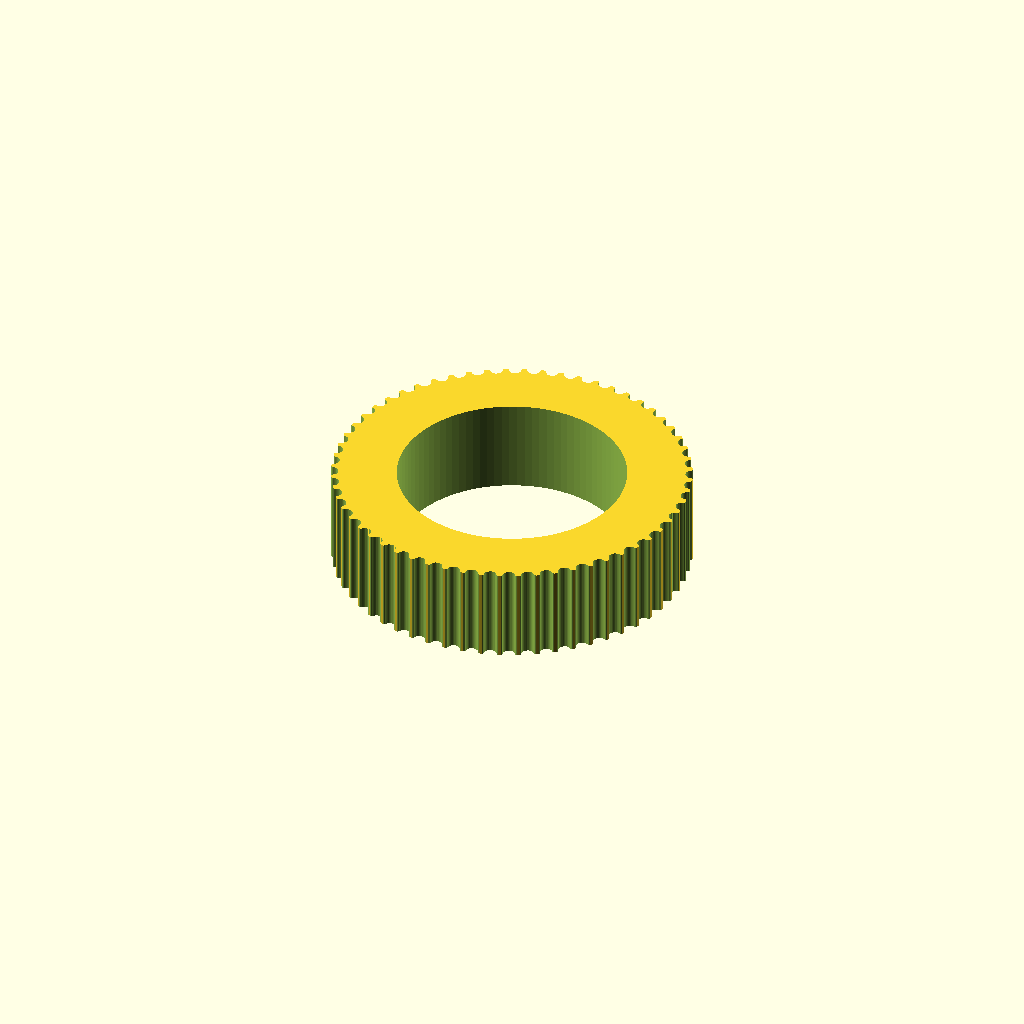
Cell 1 — every parameter at its default value.
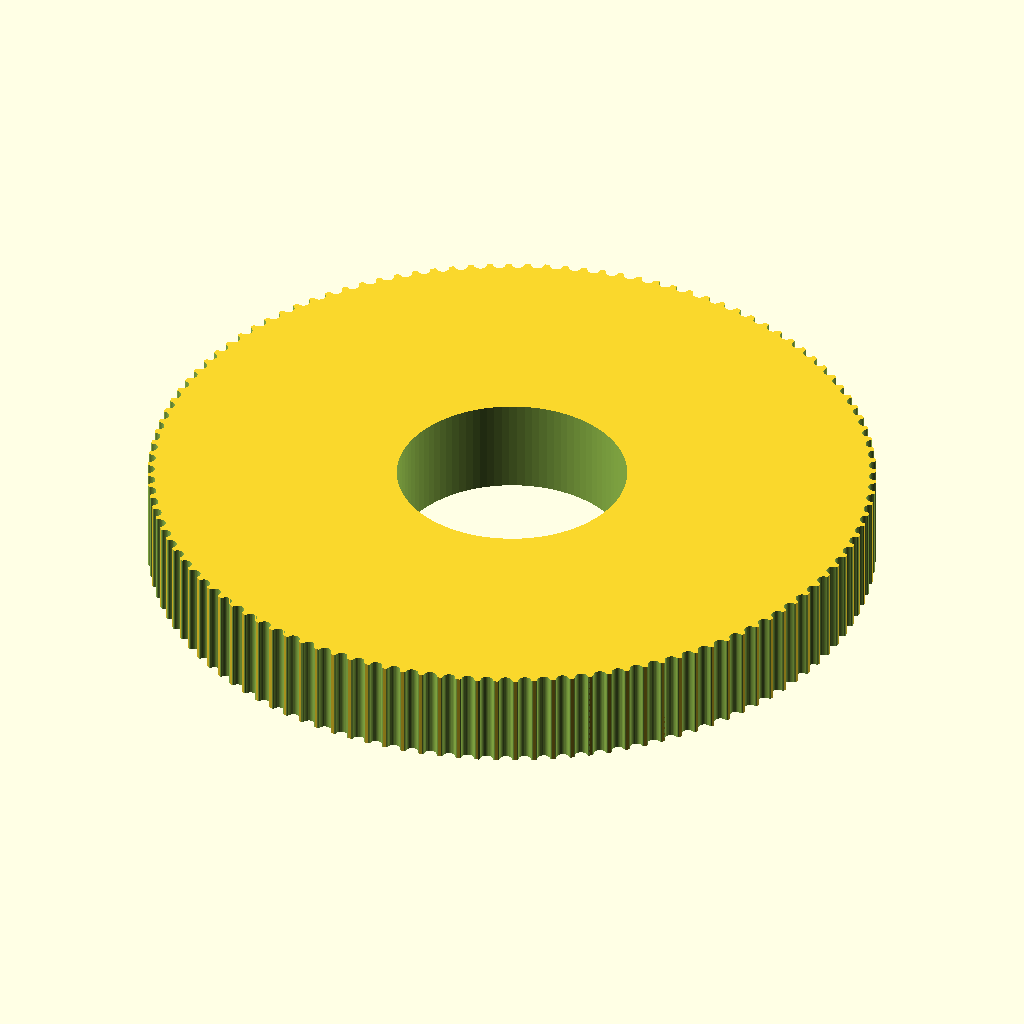
Cell 2: teeth = 120 (everything else at default).
All cells are drawn from one camera (rotation 55°, 0°, 25°, orthographic, colour scheme Cornfield), so only the parameter changes between them.
OpenSCAD source file OpenSCAD_OldTests/amscope_120series_x_knob_60teeth.scad:
// Parametric Pulley with multiple belt profiles
// by droftarts January 2012

// Based on pulleys by:
// http://www.thingiverse.com/thing:11256 by me!
// https://github.com/prusajr/PrusaMendel by Josef Prusa
// http://www.thingiverse.com/thing:3104 by GilesBathgate
// http://www.thingiverse.com/thing:2079 by nophead

// dxf tooth data from http://oem.cadregister.com/asp/PPOW_Entry.asp?company=915217&elementID=07807803/METRIC/URETH/WV0025/F
// pulley diameter checked and modelled from data at http://www.sdp-si.com/D265/HTML/D265T016.html

/**
 * @name Pulley
 * @category Printed
 * @using 1 x m3 nut, normal or nyloc
 * @using 1 x m3x10 set screw or 1 x m3x8 grub screw
 */


//RN: Standard hobby pully is GT2_2mm
//RN: X knob (lower/smaller) -- shaft 26.25 mm, 60 teeth
//RN: Y knob (upper/larger) -- shaft 29.5 mm, 60 teeth
//RN:
//RN: AmScope 120 series circa 2018:
//RN: X knob (lower/smaller) -- shaft 23 mm
//RN: Y knob (upper/larger) -- shaft 26 mm
//RN: Made the shafts 1 mm larger to handle variances in my printer.


// tuneable constants

teeth = 60;			// Number of teeth, standard Mendel T5 belt = 8, gives Outside Diameter of 11.88mm

motor_shaft = 24;	// NEMA17 motor shaft exact diameter = 5


profile = 12;		// 1=MXL 2=40DP 3=XL 4=H 5=T2.5 6=T5 7=T10 8=AT5 9=HTD_3mm 10=HTD_5mm 11=HTD_8mm 12=GT2_2mm 13=GT2_3mm 14=GT2_5mm







m3_dia = 0;		// 3mm hole diameter
m3_nut_hex = 0;		// 1 for hex, 0 for square nut
m3_nut_flats = 0;	// normal M3 hex nut exact width = 5.5
m3_nut_depth = 0;	// normal M3 hex nut exact depth = 2.4, nyloc = 4

retainer = 0;		// Belt retainer above teeth, 0 = No, 1 = Yes
retainer_ht = 0;	// height of retainer flange over pulley, standard = 1.5
idler = 1;			// Belt retainer below teeth, 0 = No, 1 = Yes
idler_ht = 0;		// height of idler flange over pulley, standard = 1.5

pulley_t_ht = 10;	// length of toothed part of pulley, standard = 12
pulley_b_ht = 0;		// pulley base height, standard = 8. Set to same as idler_ht if you want an idler but no pulley.
pulley_b_dia = 30;	// pulley base diameter, standard = 20
no_of_nuts = 0;		// number of captive nuts required, standard = 1
nut_angle = 90;		// angle between nuts, standard = 90
nut_shaft_distance = 0;	// distance between inner face of nut and shaft, can be negative.


//	********************************
//	** Scaling tooth for good fit **
//	********************************
/*	To improve fit of belt to pulley, set the following constant. Decrease or increase by 0.1mm at a time. We are modelling the *BELT* tooth here, not the tooth on the pulley. Increasing the number will *decrease* the pulley tooth size. Increasing the tooth width will also scale proportionately the tooth depth, to maintain the shape of the tooth, and increase how far into the pulley the tooth is indented. Can be negative */

additional_tooth_width = 0.2; //mm

//	If you need more tooth depth than this provides, adjust the following constant. However, this will cause the shape of the tooth to change.

additional_tooth_depth = 0; //mm

// calculated constants

nut_elevation = pulley_b_ht/2;
m3_nut_points = 2*((m3_nut_flats/2)/cos(30)); // This is needed for the nut trap

// The following set the pulley diameter for a given number of teeth

MXL_pulley_dia = tooth_spacing (2.032,0.254);
40DP_pulley_dia = tooth_spacing (2.07264,0.1778);
XL_pulley_dia = tooth_spacing (5.08,0.254);
H_pulley_dia = tooth_spacing (9.525,0.381);
T2_5_pulley_dia = tooth_spaceing_curvefit (0.7467,0.796,1.026);
T5_pulley_dia = tooth_spaceing_curvefit (0.6523,1.591,1.064);
T10_pulley_dia = tooth_spacing (10,0.93);
AT5_pulley_dia = tooth_spaceing_curvefit (0.6523,1.591,1.064);
HTD_3mm_pulley_dia = tooth_spacing (3,0.381);
HTD_5mm_pulley_dia = tooth_spacing (5,0.5715);
HTD_8mm_pulley_dia = tooth_spacing (8,0.6858);
GT2_2mm_pulley_dia = tooth_spacing (2,0.254);
GT2_3mm_pulley_dia = tooth_spacing (3,0.381);
GT2_5mm_pulley_dia = tooth_spacing (5,0.5715);

// The following calls the pulley creation part, and passes the pulley diameter and tooth width to that module

if ( profile == 1 ) { pulley ( "MXL" , MXL_pulley_dia , 0.508 , 1.321 ); }
if ( profile == 2 ) { pulley ( "40 D.P." , 40DP_pulley_dia , 0.457 , 1.226 ); }
if ( profile == 3 ) { pulley ( "XL" , XL_pulley_dia , 1.27, 3.051 ); }
if ( profile == 4 ) { pulley ( "H" , H_pulley_dia ,1.905 , 5.359 ); }
if ( profile == 5 ) { pulley ( "T2.5" , T2_5_pulley_dia , 0.7 , 1.678 ); }
if ( profile == 6 ) { pulley ( "T5" , T5_pulley_dia , 1.19 , 3.264 ); }
if ( profile == 7 ) { pulley ( "T10" , T10_pulley_dia , 2.5 , 6.13 ); }
if ( profile == 8 ) { pulley ( "AT5" , AT5_pulley_dia , 1.19 , 4.268 ); }
if ( profile == 9 ) { pulley ( "HTD 3mm" , HTD_3mm_pulley_dia , 1.289 , 2.27 ); }
if ( profile == 10 ) { pulley ( "HTD 5mm" , HTD_5mm_pulley_dia , 2.199 , 3.781 ); }
if ( profile == 11 ) { pulley ( "HTD 8mm" , HTD_8mm_pulley_dia , 3.607 , 6.603 ); }
if ( profile == 12 ) { pulley ( "GT2 2mm" , GT2_2mm_pulley_dia , 0.764 , 1.494 ); }
if ( profile == 13 ) { pulley ( "GT2 3mm" , GT2_3mm_pulley_dia , 1.169 , 2.31 ); }
if ( profile == 14 ) { pulley ( "GT2 5mm" , GT2_5mm_pulley_dia , 1.969 , 3.952 ); }

// Functions

function tooth_spaceing_curvefit (b,c,d)
	= ((c * pow(teeth,d)) / (b + pow(teeth,d))) * teeth ;

function tooth_spacing(tooth_pitch,pitch_line_offset)
	= (2*((teeth*tooth_pitch)/(3.14159265*2)-pitch_line_offset)) ;

// Main Module

module pulley( belt_type , pulley_OD , tooth_depth , tooth_width )
	{
	echo (str("Belt type = ",belt_type,"; Number of teeth = ",teeth,"; Pulley Outside Diameter = ",pulley_OD,"mm "));
	tooth_distance_from_centre = sqrt( pow(pulley_OD/2,2) - pow((tooth_width+additional_tooth_width)/2,2));
	tooth_width_scale = (tooth_width + additional_tooth_width ) / tooth_width;
	tooth_depth_scale = ((tooth_depth + additional_tooth_depth ) / tooth_depth) ;


//	************************************************************************
//	*** uncomment the following line if pulley is wider than puller base ***
//	************************************************************************

//	translate ([0,0, pulley_b_ht + pulley_t_ht + retainer_ht ]) rotate ([0,180,0])

	difference()
	 {	 
		union()
		{
			//base
	
			if ( pulley_b_ht < 2 ) { echo ("CAN'T DRAW PULLEY BASE, HEIGHT LESS THAN 2!!!"); } else {
				rotate_extrude($fn=pulley_b_dia*2)
				{
						square([pulley_b_dia/2-1,pulley_b_ht]);
						square([pulley_b_dia/2,pulley_b_ht-1]);
						translate([pulley_b_dia/2-1,pulley_b_ht-1]) circle(1);
				}
			}
	
		difference()
			{
			//shaft - diameter is outside diameter of pulley
			
			translate([0,0,pulley_b_ht]) 
			rotate ([0,0,360/(teeth*4)]) 
			cylinder(r=pulley_OD/2,h=pulley_t_ht, $fn=teeth*4);
	
			//teeth - cut out of shaft
		
			for(i=[1:teeth]) 
			rotate([0,0,i*(360/teeth)])
			translate([0,-tooth_distance_from_centre,pulley_b_ht -1]) 
			scale ([ tooth_width_scale , tooth_depth_scale , 1 ]) 
			{
			if ( profile == 1 ) { MXL();}
			if ( profile == 2 ) { 40DP();}
			if ( profile == 3 ) { XL();}
			if ( profile == 4 ) { H();}
			if ( profile == 5 ) { T2_5();}
			if ( profile == 6 ) { T5();}
			if ( profile == 7 ) { T10();}
			if ( profile == 8 ) { AT5();}
			if ( profile == 9 ) { HTD_3mm();}
			if ( profile == 10 ) { HTD_5mm();}
			if ( profile == 11 ) { HTD_8mm();}
			if ( profile == 12 ) { GT2_2mm();}
			if ( profile == 13 ) { GT2_3mm();}
			if ( profile == 14 ) { GT2_5mm();}
			}

			}
			
		//belt retainer / idler
		if ( retainer > 0 ) {translate ([0,0, pulley_b_ht + pulley_t_ht ]) 
		rotate_extrude($fn=teeth*4)  
		polygon([[0,0],[pulley_OD/2,0],[pulley_OD/2 + retainer_ht , retainer_ht],[0 , retainer_ht],[0,0]]);}
		
		if ( idler > 0 ) {translate ([0,0, pulley_b_ht - idler_ht ]) 
		rotate_extrude($fn=teeth*4)  
		polygon([[0,0],[pulley_OD/2 + idler_ht,0],[pulley_OD/2 , idler_ht],[0 , idler_ht],[0,0]]);}
	
		}
	   
		//hole for motor shaft
		translate([0,0,-1])cylinder(r=motor_shaft/2,h=pulley_b_ht + pulley_t_ht + retainer_ht + 2,$fn=motor_shaft*4);
				
		//captive nut and grub screw holes
	
		if ( pulley_b_ht < m3_nut_flats ) { echo ("CAN'T DRAW CAPTIVE NUTS, HEIGHT LESS THAN NUT DIAMETER!!!"); } else {
		if ( (pulley_b_dia - motor_shaft)/2 < m3_nut_depth + 3 ) { echo ("CAN'T DRAW CAPTIVE NUTS, DIAMETER TOO SMALL FOR NUT DEPTH!!!"); } else {
	
			for(j=[1:no_of_nuts]) rotate([0,0,j*nut_angle])
			translate([0,0,nut_elevation])rotate([90,0,0])
	
			union()
			{
				//entrance
				translate([0,-pulley_b_ht/4-0.5,motor_shaft/2+m3_nut_depth/2+nut_shaft_distance]) cube([m3_nut_flats,pulley_b_ht/2+1,m3_nut_depth],center=true);
	
				//nut
				if ( m3_nut_hex > 0 )
					{
						// hex nut
						translate([0,0.25,motor_shaft/2+m3_nut_depth/2+nut_shaft_distance]) rotate([0,0,30]) cylinder(r=m3_nut_points/2,h=m3_nut_depth,center=true,$fn=6);
					} else {
						// square nut
						translate([0,0.25,motor_shaft/2+m3_nut_depth/2+nut_shaft_distance]) cube([m3_nut_flats,m3_nut_flats,m3_nut_depth],center=true);
					}
	
				//grub screw hole
				rotate([0,0,22.5])cylinder(r=m3_dia/2,h=pulley_b_dia/2+1,$fn=8);
			}
		}}
	 }
	   
	}


// Tooth profile modules

module MXL()
	{
	linear_extrude(height=pulley_t_ht+2) polygon([[-0.660421,-0.5],[-0.660421,0],[-0.621898,0.006033],[-0.587714,0.023037],[-0.560056,0.049424],[-0.541182,0.083609],[-0.417357,0.424392],[-0.398413,0.458752],[-0.370649,0.48514],[-0.336324,0.502074],[-0.297744,0.508035],[0.297744,0.508035],[0.336268,0.502074],[0.370452,0.48514],[0.39811,0.458752],[0.416983,0.424392],[0.540808,0.083609],[0.559752,0.049424],[0.587516,0.023037],[0.621841,0.006033],[0.660421,0],[0.660421,-0.5]]);
	}

module 40DP()
	{
	linear_extrude(height=pulley_t_ht+2) polygon([[-0.612775,-0.5],[-0.612775,0],[-0.574719,0.010187],[-0.546453,0.0381],[-0.355953,0.3683],[-0.327604,0.405408],[-0.291086,0.433388],[-0.248548,0.451049],[-0.202142,0.4572],[0.202494,0.4572],[0.248653,0.451049],[0.291042,0.433388],[0.327609,0.405408],[0.356306,0.3683],[0.546806,0.0381],[0.574499,0.010187],[0.612775,0],[0.612775,-0.5]]);
	}

module XL()
	{
	linear_extrude(height=pulley_t_ht+2) polygon([[-1.525411,-1],[-1.525411,0],[-1.41777,0.015495],[-1.320712,0.059664],[-1.239661,0.129034],[-1.180042,0.220133],[-0.793044,1.050219],[-0.733574,1.141021],[-0.652507,1.210425],[-0.555366,1.254759],[-0.447675,1.270353],[0.447675,1.270353],[0.555366,1.254759],[0.652507,1.210425],[0.733574,1.141021],[0.793044,1.050219],[1.180042,0.220133],[1.239711,0.129034],[1.320844,0.059664],[1.417919,0.015495],[1.525411,0],[1.525411,-1]]);
	}

module H()
	{
	linear_extrude(height=pulley_t_ht+2) polygon([[-2.6797,-1],[-2.6797,0],[-2.600907,0.006138],[-2.525342,0.024024],[-2.45412,0.052881],[-2.388351,0.091909],[-2.329145,0.140328],[-2.277614,0.197358],[-2.234875,0.262205],[-2.202032,0.334091],[-1.75224,1.57093],[-1.719538,1.642815],[-1.676883,1.707663],[-1.62542,1.764693],[-1.566256,1.813112],[-1.500512,1.85214],[-1.4293,1.880997],[-1.353742,1.898883],[-1.274949,1.905021],[1.275281,1.905021],[1.354056,1.898883],[1.429576,1.880997],[1.500731,1.85214],[1.566411,1.813112],[1.625508,1.764693],[1.676919,1.707663],[1.719531,1.642815],[1.752233,1.57093],[2.20273,0.334091],[2.235433,0.262205],[2.278045,0.197358],[2.329455,0.140328],[2.388553,0.091909],[2.454233,0.052881],[2.525384,0.024024],[2.600904,0.006138],[2.6797,0],[2.6797,-1]]);
	}

module T2_5()
	{
	linear_extrude(height=pulley_t_ht+2) polygon([[-0.839258,-0.5],[-0.839258,0],[-0.770246,0.021652],[-0.726369,0.079022],[-0.529167,0.620889],[-0.485025,0.67826],[-0.416278,0.699911],[0.416278,0.699911],[0.484849,0.67826],[0.528814,0.620889],[0.726369,0.079022],[0.770114,0.021652],[0.839258,0],[0.839258,-0.5]]);
	}

module T5()
	{
	linear_extrude(height=pulley_t_ht+2) polygon([[-1.632126,-0.5],[-1.632126,0],[-1.568549,0.004939],[-1.507539,0.019367],[-1.450023,0.042686],[-1.396912,0.074224],[-1.349125,0.113379],[-1.307581,0.159508],[-1.273186,0.211991],[-1.246868,0.270192],[-1.009802,0.920362],[-0.983414,0.978433],[-0.949018,1.030788],[-0.907524,1.076798],[-0.859829,1.115847],[-0.80682,1.147314],[-0.749402,1.170562],[-0.688471,1.184956],[-0.624921,1.189895],[0.624971,1.189895],[0.688622,1.184956],[0.749607,1.170562],[0.807043,1.147314],[0.860055,1.115847],[0.907754,1.076798],[0.949269,1.030788],[0.9837,0.978433],[1.010193,0.920362],[1.246907,0.270192],[1.273295,0.211991],[1.307726,0.159508],[1.349276,0.113379],[1.397039,0.074224],[1.450111,0.042686],[1.507589,0.019367],[1.568563,0.004939],[1.632126,0],[1.632126,-0.5]]);
	}

module T10()
	{
	linear_extrude(height=pulley_t_ht+2) polygon([[-3.06511,-1],[-3.06511,0],[-2.971998,0.007239],[-2.882718,0.028344],[-2.79859,0.062396],[-2.720931,0.108479],[-2.651061,0.165675],[-2.590298,0.233065],[-2.539962,0.309732],[-2.501371,0.394759],[-1.879071,2.105025],[-1.840363,2.190052],[-1.789939,2.266719],[-1.729114,2.334109],[-1.659202,2.391304],[-1.581518,2.437387],[-1.497376,2.47144],[-1.408092,2.492545],[-1.314979,2.499784],[1.314979,2.499784],[1.408091,2.492545],[1.497371,2.47144],[1.581499,2.437387],[1.659158,2.391304],[1.729028,2.334109],[1.789791,2.266719],[1.840127,2.190052],[1.878718,2.105025],[2.501018,0.394759],[2.539726,0.309732],[2.59015,0.233065],[2.650975,0.165675],[2.720887,0.108479],[2.798571,0.062396],[2.882713,0.028344],[2.971997,0.007239],[3.06511,0],[3.06511,-1]]);
	}

module AT5()
	{
	linear_extrude(height=pulley_t_ht+2) polygon([[-2.134129,-0.75],[-2.134129,0],[-2.058023,0.005488],[-1.984595,0.021547],[-1.914806,0.047569],[-1.849614,0.082947],[-1.789978,0.127073],[-1.736857,0.179338],[-1.691211,0.239136],[-1.653999,0.305859],[-1.349199,0.959203],[-1.286933,1.054635],[-1.201914,1.127346],[-1.099961,1.173664],[-0.986896,1.18992],[0.986543,1.18992],[1.099614,1.173664],[1.201605,1.127346],[1.286729,1.054635],[1.349199,0.959203],[1.653646,0.305859],[1.690859,0.239136],[1.73651,0.179338],[1.789644,0.127073],[1.849305,0.082947],[1.914539,0.047569],[1.984392,0.021547],[2.057906,0.005488],[2.134129,0],[2.134129,-0.75]]);
	}

module HTD_3mm()
	{
	linear_extrude(height=pulley_t_ht+2) polygon([[-1.135062,-0.5],[-1.135062,0],[-1.048323,0.015484],[-0.974284,0.058517],[-0.919162,0.123974],[-0.889176,0.206728],[-0.81721,0.579614],[-0.800806,0.653232],[-0.778384,0.72416],[-0.750244,0.792137],[-0.716685,0.856903],[-0.678005,0.918199],[-0.634505,0.975764],[-0.586483,1.029338],[-0.534238,1.078662],[-0.47807,1.123476],[-0.418278,1.16352],[-0.355162,1.198533],[-0.289019,1.228257],[-0.22015,1.25243],[-0.148854,1.270793],[-0.07543,1.283087],[-0.000176,1.28905],[0.075081,1.283145],[0.148515,1.270895],[0.219827,1.252561],[0.288716,1.228406],[0.354879,1.19869],[0.418018,1.163675],[0.477831,1.123623],[0.534017,1.078795],[0.586276,1.029452],[0.634307,0.975857],[0.677809,0.91827],[0.716481,0.856953],[0.750022,0.792167],[0.778133,0.724174],[0.800511,0.653236],[0.816857,0.579614],[0.888471,0.206728],[0.919014,0.123974],[0.974328,0.058517],[1.048362,0.015484],[1.135062,0],[1.135062,-0.5]]);
	}

module HTD_5mm()
	{
	linear_extrude(height=pulley_t_ht+2) polygon([[-1.89036,-0.75],[-1.89036,0],[-1.741168,0.02669],[-1.61387,0.100806],[-1.518984,0.21342],[-1.467026,0.3556],[-1.427162,0.960967],[-1.398568,1.089602],[-1.359437,1.213531],[-1.310296,1.332296],[-1.251672,1.445441],[-1.184092,1.552509],[-1.108081,1.653042],[-1.024167,1.746585],[-0.932877,1.832681],[-0.834736,1.910872],[-0.730271,1.980701],[-0.62001,2.041713],[-0.504478,2.09345],[-0.384202,2.135455],[-0.259708,2.167271],[-0.131524,2.188443],[-0.000176,2.198511],[0.131296,2.188504],[0.259588,2.167387],[0.384174,2.135616],[0.504527,2.093648],[0.620123,2.04194],[0.730433,1.980949],[0.834934,1.911132],[0.933097,1.832945],[1.024398,1.746846],[1.108311,1.653291],[1.184308,1.552736],[1.251865,1.445639],[1.310455,1.332457],[1.359552,1.213647],[1.39863,1.089664],[1.427162,0.960967],[1.467026,0.3556],[1.518984,0.21342],[1.61387,0.100806],[1.741168,0.02669],[1.89036,0],[1.89036,-0.75]]);
	}

module HTD_8mm()
	{
	linear_extrude(height=pulley_t_ht+2) polygon([[-3.301471,-1],[-3.301471,0],[-3.16611,0.012093],[-3.038062,0.047068],[-2.919646,0.10297],[-2.813182,0.177844],[-2.720989,0.269734],[-2.645387,0.376684],[-2.588694,0.496739],[-2.553229,0.627944],[-2.460801,1.470025],[-2.411413,1.691917],[-2.343887,1.905691],[-2.259126,2.110563],[-2.158035,2.30575],[-2.041518,2.490467],[-1.910478,2.66393],[-1.76582,2.825356],[-1.608446,2.973961],[-1.439261,3.10896],[-1.259169,3.22957],[-1.069074,3.335006],[-0.869878,3.424485],[-0.662487,3.497224],[-0.447804,3.552437],[-0.226732,3.589341],[-0.000176,3.607153],[0.226511,3.589461],[0.447712,3.552654],[0.66252,3.497516],[0.870027,3.424833],[1.069329,3.33539],[1.259517,3.229973],[1.439687,3.109367],[1.608931,2.974358],[1.766344,2.825731],[1.911018,2.664271],[2.042047,2.490765],[2.158526,2.305998],[2.259547,2.110755],[2.344204,1.905821],[2.411591,1.691983],[2.460801,1.470025],[2.553229,0.627944],[2.588592,0.496739],[2.645238,0.376684],[2.720834,0.269734],[2.81305,0.177844],[2.919553,0.10297],[3.038012,0.047068],[3.166095,0.012093],[3.301471,0],[3.301471,-1]]);
	}

module GT2_2mm()
	{
	linear_extrude(height=pulley_t_ht+2) polygon([[0.747183,-0.5],[0.747183,0],[0.647876,0.037218],[0.598311,0.130528],[0.578556,0.238423],[0.547158,0.343077],[0.504649,0.443762],[0.451556,0.53975],[0.358229,0.636924],[0.2484,0.707276],[0.127259,0.750044],[0,0.76447],[-0.127259,0.750044],[-0.2484,0.707276],[-0.358229,0.636924],[-0.451556,0.53975],[-0.504797,0.443762],[-0.547291,0.343077],[-0.578605,0.238423],[-0.598311,0.130528],[-0.648009,0.037218],[-0.747183,0],[-0.747183,-0.5]]);
	}

module GT2_3mm()
	{
	linear_extrude(height=pulley_t_ht+2) polygon([[-1.155171,-0.5],[-1.155171,0],[-1.065317,0.016448],[-0.989057,0.062001],[-0.93297,0.130969],[-0.90364,0.217664],[-0.863705,0.408181],[-0.800056,0.591388],[-0.713587,0.765004],[-0.60519,0.926747],[-0.469751,1.032548],[-0.320719,1.108119],[-0.162625,1.153462],[0,1.168577],[0.162625,1.153462],[0.320719,1.108119],[0.469751,1.032548],[0.60519,0.926747],[0.713587,0.765004],[0.800056,0.591388],[0.863705,0.408181],[0.90364,0.217664],[0.932921,0.130969],[0.988924,0.062001],[1.065168,0.016448],[1.155171,0],[1.155171,-0.5]]);
	}

module GT2_5mm()
	{
	linear_extrude(height=pulley_t_ht+2) polygon([[-1.975908,-0.75],[-1.975908,0],[-1.797959,0.03212],[-1.646634,0.121224],[-1.534534,0.256431],[-1.474258,0.426861],[-1.446911,0.570808],[-1.411774,0.712722],[-1.368964,0.852287],[-1.318597,0.989189],[-1.260788,1.123115],[-1.195654,1.25375],[-1.12331,1.380781],[-1.043869,1.503892],[-0.935264,1.612278],[-0.817959,1.706414],[-0.693181,1.786237],[-0.562151,1.851687],[-0.426095,1.9027],[-0.286235,1.939214],[-0.143795,1.961168],[0,1.9685],[0.143796,1.961168],[0.286235,1.939214],[0.426095,1.9027],[0.562151,1.851687],[0.693181,1.786237],[0.817959,1.706414],[0.935263,1.612278],[1.043869,1.503892],[1.123207,1.380781],[1.195509,1.25375],[1.26065,1.123115],[1.318507,0.989189],[1.368956,0.852287],[1.411872,0.712722],[1.447132,0.570808],[1.474611,0.426861],[1.534583,0.256431],[1.646678,0.121223],[1.798064,0.03212],[1.975908,0],[1.975908,-0.75]]);
	}
Customizer parameters (derived from the source; name, type, default, range or options):
teeth: number, default 60
motor_shaft: number, default 24
profile: number, default 12
m3_dia: number, default 0
m3_nut_hex: number, default 0
m3_nut_flats: number, default 0
m3_nut_depth: number, default 0
retainer: number, default 0
retainer_ht: number, default 0
idler: number, default 1
idler_ht: number, default 0
pulley_t_ht: number, default 10
pulley_b_ht: number, default 0
pulley_b_dia: number, default 30
no_of_nuts: number, default 0
nut_angle: number, default 90
nut_shaft_distance: number, default 0
additional_tooth_width: number, default 0.2
additional_tooth_depth: number, default 0
